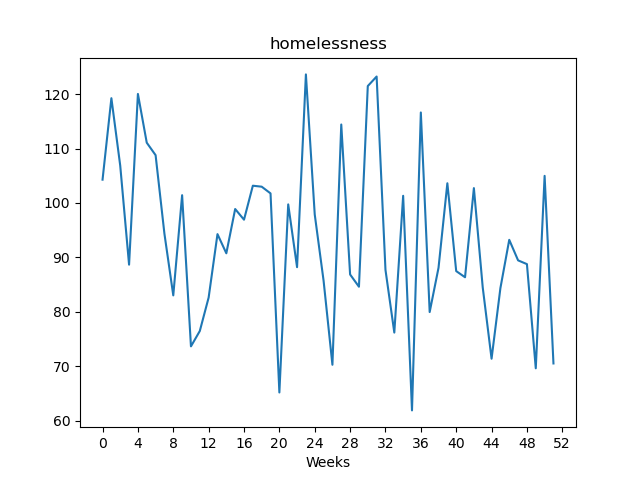

The file beside this chart, header and first rows:
, value
Week1, 104.3
Week2, 119.2
Week3, 106.8
Week4, 88.67
Week5, 120
Week6, 111.1
Week7, 108.8
Week8, 94.34
Week9, 83.03
Week10, 101.4
Week11, 73.67
Week12, 76.49
Week13, 82.63
Week14, 94.28
Week15, 90.76
Week16, 98.89
Week17, 96.93
Week18, 103.2
Week19, 103
Week20, 101.8
Week21, 65.2
Week22, 99.74
Week23, 88.21
Week24, 123.6
Week25, 97.89
Week26, 85.74
Week27, 70.29
Week28, 114.4
Week29, 86.87
Week30, 84.62
Week31, 121.5
Week32, 123.2
Week33, 87.72
Week34, 76.2
Week35, 101.3
Week36, 61.91
Week37, 116.6
Week38, 79.97
Week39, 88.09
Week40, 103.6
Week41, 87.49
Week42, 86.36
Week43, 102.7
Week44, 84.5
Week45, 71.4
Week46, 84.37
Week47, 93.23
Week48, 89.46
Week49, 88.77
Week50, 69.64
Week51, 105
Week52, 70.53
